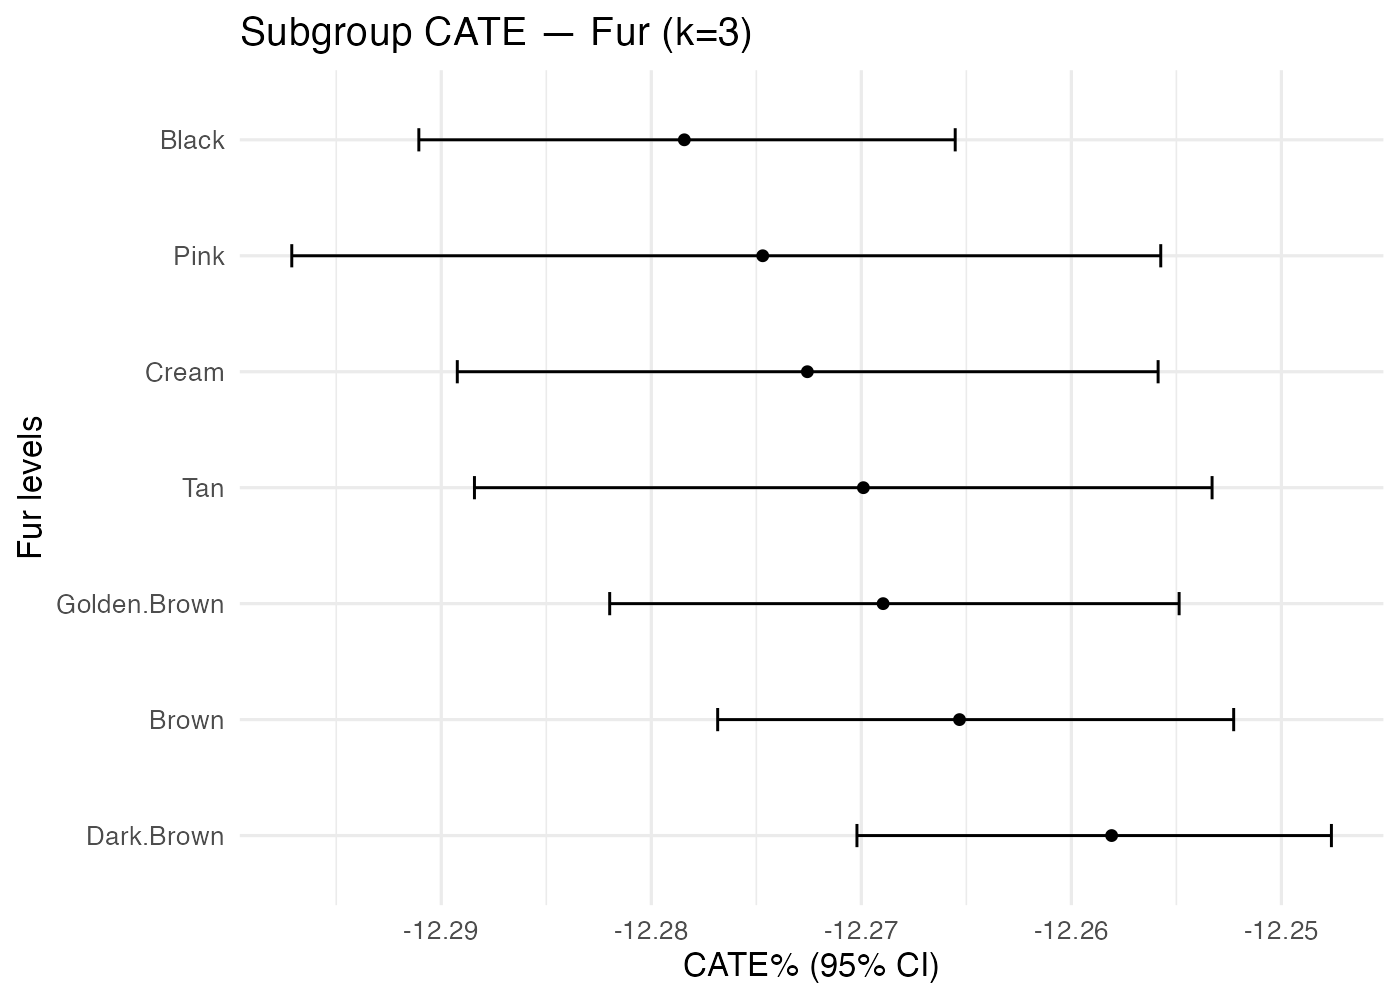

Source data for this figure (header and first rows):
treatment, k, family, level, n, mean_pct, lo_pct, hi_pct
Earring_No+Eyes_Sad+Mouth_Bored, 3, Fur, Black, 1149, -12.28, -12.29, -12.27
Earring_No+Eyes_Sad+Mouth_Bored, 3, Fur, Brown, 1281, -12.27, -12.28, -12.25
Earring_No+Eyes_Sad+Mouth_Bored, 3, Fur, Cream, 591, -12.27, -12.29, -12.26
Earring_No+Eyes_Sad+Mouth_Bored, 3, Fur, Dark.Brown, 1264, -12.26, -12.27, -12.25
Earring_No+Eyes_Sad+Mouth_Bored, 3, Fur, Golden.Brown, 727, -12.27, -12.28, -12.25
Earring_No+Eyes_Sad+Mouth_Bored, 3, Fur, Pink, 477, -12.27, -12.3, -12.26
Earring_No+Eyes_Sad+Mouth_Bored, 3, Fur, Tan, 592, -12.27, -12.29, -12.25
